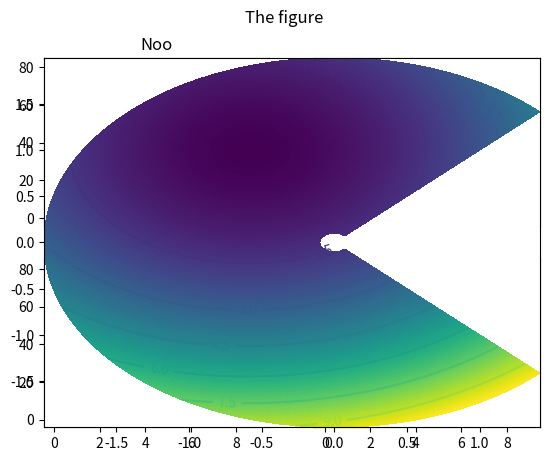

The script that saved this image:
from matplotlib import pyplot as plt
x = range(0,10)
y = [val**2 for val in x]
fig = plt.figure()
ax1 = fig.add_subplot(221)
ax2 = fig.add_subplot(222)
ax3 = fig.add_subplot(223)
ax4 = fig.add_subplot(224)
ax1.plot(x,x)
ax1.plot(x,y)
ax2.plot(x,y)
ax3.plot(x,y)
ax4.plot(x,x)
ax1.set_title('Noo')
fig.suptitle('The figure')
plt.show()
import numpy as np

r = np.linspace(0.1,2,200)
t = np.linspace(np.pi/4,7*np.pi/4,200)
r,t = np.meshgrid(r,t)
x = r*np.cos(t)
y = r*np.sin(t)
z = (x+0.6)**2 + (y-1.)**2

ax = plt.subplot(111)

ax.pcolor(x,y,z[1:,1:])
# ax.colorbar()

con = ax.contour(x,y,z)
ax.clabel(con)

plt.show()
